Run: headless pygame with SDL's dummy video driver; simulated clock (each Clock.tick advances the game by its frame time, no real sleeping); random seed 0; keys injected as events and as key.get_pressed() state; mouse plan: one left click at the window centre at the start of phase 2, then a move to the lower-right quarter at the start of phase 3.
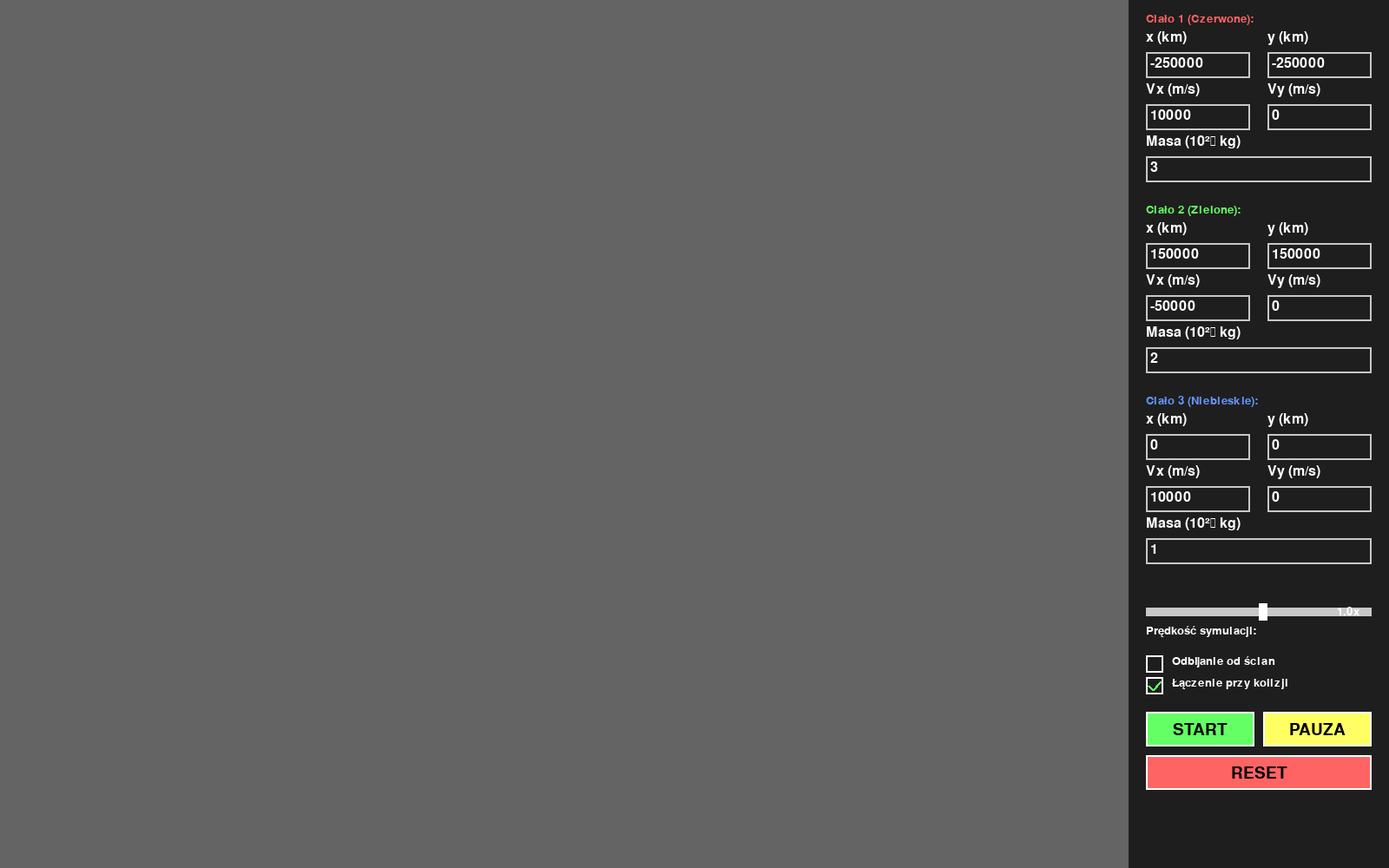
Frame 1 of 4 · flips 1–60 · no input
Frame 2 of 4 · flips 61–180 · clicked the window centre · tapped SPACE, RETURN · held RIGHT (→), D · screen unchanged from frame 1, image omitted
Frame 3 of 4 · flips 181–300 · moved the mouse to the lower-right quarter · held DOWN (↓), S · screen unchanged from frame 2, image omitted
Frame 4 of 4 · flips 301–420 · held LEFT (←), A, UP (↑), W · screen unchanged from frame 3, image omitted

The pygame program that drew these frames:

import pygame
import math
import sys

# Inicjalizacja pygame
pygame.init()

# Stałe
WIDTH, HEIGHT = 1600, 1000
PANEL_WIDTH = 300
SIM_WIDTH = WIDTH - PANEL_WIDTH
G = 6.67430e-11  # Stała grawitacyjna (skalowana dla wizualizacji)
SCALE = 1e9  # Skala do konwersji metrów na piksele
DT_BASE = 1000  # Bazowy krok czasowy w sekundach

# Kolory
WHITE = (255, 255, 255)
BLACK = (0, 0, 0)
GRAY = (200, 200, 200)
DARK_GRAY = (100, 100, 100)
BLUE = (100, 150, 255)
RED = (255, 100, 100)
GREEN = (100, 255, 100)
YELLOW = (255, 255, 100)
ORANGE = (255, 165, 0)

COLORS = [RED, GREEN, BLUE, YELLOW, ORANGE]

class Body:
    def __init__(self, x, y, vx, vy, mass, color):
        self.x = x
        self.y = y
        self.vx = vx
        self.vy = vy
        self.mass = mass
        self.color = color
        self.trail = []
        self.max_trail = 500
        self.current_force_x = 0.0  # Składowa X siły
        self.current_force_y = 0.0  # Składowa Y siły
        self.current_force = 0.0    # Siła wypadkowa
        
    def get_radius(self):
        # Masa Ziemi = 5.972 × 10^24 kg
        # Promień Ziemi jako odniesienie = 10 pikseli
        earth_mass = 5.972e24
        earth_radius_pixels = 10
        
        # Promień proporcjonalny do rzeczywistego promienia (R ~ M^(1/3) dla stałej gęstości)
        # Ale używamy bardziej subtelnej zależności dla lepszej wizualizacji
        radius = earth_radius_pixels * (self.mass / earth_mass) ** 0.35
        return max(4, min(40, radius))  # Ograniczenie 4-40 pikseli
    
    def update_position(self, dt, walls_enabled=False):
        self.x += self.vx * dt
        self.y += self.vy * dt
        
        # Odbijanie od ścian jeśli włączone
        if walls_enabled:
            # Granice w metrach (obszar symulacji)
            max_x = (SIM_WIDTH / 2) * SCALE
            max_y = (HEIGHT / 2) * SCALE
            
            # Odbicie od lewej/prawej ściany
            if self.x < -max_x:
                self.x = -max_x
                self.vx = abs(self.vx) * 0.95  # Odbicie z małą stratą energii
            elif self.x > max_x:
                self.x = max_x
                self.vx = -abs(self.vx) * 0.95
            
            # Odbicie od górnej/dolnej ściany
            if self.y < -max_y:
                self.y = -max_y
                self.vy = abs(self.vy) * 0.95
            elif self.y > max_y:
                self.y = max_y
                self.vy = -abs(self.vy) * 0.95
        
        # Dodaj do śladu
        screen_x = int(self.x / SCALE + SIM_WIDTH / 2)
        screen_y = int(HEIGHT / 2 - self.y / SCALE)
        self.trail.append((screen_x, screen_y))
        
        if len(self.trail) > self.max_trail:
            self.trail.pop(0)
    
    def apply_force(self, fx, fy, dt):
        """Aplikuje siłę do ciała"""
        ax = fx / self.mass
        ay = fy / self.mass
        self.vx += ax * dt
        self.vy += ay * dt
    
    def distance_to(self, other):
        """Oblicza odległość do innego ciała"""
        dx = other.x - self.x
        dy = other.y - self.y
        return math.sqrt(dx**2 + dy**2)
    
    def draw(self, screen):
        """Rysuje ciało i jego ślad"""
        # Rysuj ślad
        if len(self.trail) > 1:
            pygame.draw.lines(screen, self.color, False, self.trail, 1)
        
        # Rysuj ciało
        screen_x = int(self.x / SCALE + SIM_WIDTH / 2)
        screen_y = int(HEIGHT / 2 - self.y / SCALE)
        radius = int(self.get_radius())
        pygame.draw.circle(screen, self.color, (screen_x, screen_y), radius)
        pygame.draw.circle(screen, WHITE, (screen_x, screen_y), radius, 1)


class InputBox:
    def __init__(self, x, y, w, h, label, default_text=''):
        self.rect = pygame.Rect(x, y, w, h)
        self.color = GRAY
        self.text = default_text
        self.label = label
        self.active = False
        self.font = pygame.font.Font(None, 24)
        
    def handle_event(self, event):
        if event.type == pygame.MOUSEBUTTONDOWN:
            if self.rect.collidepoint(event.pos):
                self.active = True
                self.color = BLUE
            else:
                self.active = False
                self.color = GRAY
                
        if event.type == pygame.KEYDOWN and self.active:
            if event.key == pygame.K_RETURN:
                self.active = False
                self.color = GRAY
            elif event.key == pygame.K_BACKSPACE:
                self.text = self.text[:-1]
            else:
                if len(self.text) < 15:
                    self.text += event.unicode
    
    def draw(self, screen):
        # Rysuj label
        label_surface = self.font.render(self.label, True, WHITE)
        screen.blit(label_surface, (self.rect.x, self.rect.y - 25))
        
        # Rysuj box
        pygame.draw.rect(screen, self.color, self.rect, 2)
        text_surface = self.font.render(self.text, True, WHITE)
        screen.blit(text_surface, (self.rect.x + 5, self.rect.y + 5))
    
    def get_value(self):
        try:
            return float(self.text) if self.text else 0.0
        except:
            return 0.0


class Button:
    def __init__(self, x, y, w, h, text, color=GRAY):
        self.rect = pygame.Rect(x, y, w, h)
        self.text = text
        self.color = color
        self.font = pygame.font.Font(None, 28)
        
    def draw(self, screen):
        pygame.draw.rect(screen, self.color, self.rect)
        pygame.draw.rect(screen, WHITE, self.rect, 2)
        text_surface = self.font.render(self.text, True, BLACK)
        text_rect = text_surface.get_rect(center=self.rect.center)
        screen.blit(text_surface, text_rect)
    
    def is_clicked(self, pos):
        return self.rect.collidepoint(pos)


class Simulator:
    def __init__(self):
        self.screen = pygame.display.set_mode((WIDTH, HEIGHT))
        pygame.display.set_caption("Symulator Problemu 3 Ciał")
        self.clock = pygame.time.Clock()
        self.running = True
        self.simulating = False
        
        self.bodies = []
        self.speed = 1.0
        self.merge_enabled = True  # Włączone łączenie ciał
        self.walls_enabled = False  # Wyłączone ściany (odbijanie)
        
        # Tworzenie input boxów dla trzech ciał
        self.input_boxes = []
        start_y = 60
        spacing = 60
        
        for i in range(3):
            y_offset = i * 220
            
            # Para x, y w jednym rzędzie
            self.input_boxes.append(InputBox(SIM_WIDTH + 20, start_y + y_offset, 120, 30, "x (km)", "0"))
            self.input_boxes.append(InputBox(SIM_WIDTH + 160, start_y + y_offset, 120, 30, "y (km)", "0"))
            
            # Para Vx, Vy w drugim rzędzie
            self.input_boxes.append(InputBox(SIM_WIDTH + 20, start_y + spacing + y_offset, 120, 30, "Vx (m/s)", "0"))
            self.input_boxes.append(InputBox(SIM_WIDTH + 160, start_y + spacing + y_offset, 120, 30, "Vy (m/s)", "0"))
            
            # Masa w trzecim rzędzie
            self.input_boxes.append(InputBox(SIM_WIDTH + 20, start_y + 2*spacing + y_offset, 260, 30, "Masa (10²⁴ kg)", "1"))
        
        # Przyciski - przesunięte niżej aby nie nachodzić na pola
        button_start_y = 820
        self.start_button = Button(SIM_WIDTH + 20, button_start_y, 125, 40, "START", GREEN)
        self.pause_button = Button(SIM_WIDTH + 155, button_start_y, 125, 40, "PAUZA", YELLOW)
        self.reset_button = Button(SIM_WIDTH + 20, button_start_y + 50, 260, 40, "RESET", RED)
        
        # Checkboxy dla opcji 
        checkbox_start_y = button_start_y - 40
        self.merge_checkbox_rect = pygame.Rect(SIM_WIDTH + 20, checkbox_start_y, 20, 20)
        self.walls_checkbox_rect = pygame.Rect(SIM_WIDTH + 20, checkbox_start_y - 25, 20, 20)
        
        # Slider prędkości - nad przyciskami
        self.speed_slider_rect = pygame.Rect(SIM_WIDTH + 20, 700, 260, 10)
        self.speed_slider_handle = pygame.Rect(SIM_WIDTH + 20 + 130, 695, 10, 20)
        self.dragging_slider = False
        
        self.font = pygame.font.Font(None, 28)
        self.small_font = pygame.font.Font(None, 20)
        
        # Ustaw domyślne wartości dla przykładowej konfiguracji
        self.set_default_values()
    
    def set_default_values(self):
        # Ciało 1 - lewa strona
        self.input_boxes[0].text = "-250000"  # x
        self.input_boxes[1].text = "-250000"     # y
        self.input_boxes[2].text = "10000"     # vx
        self.input_boxes[3].text = "0"  # vy
        self.input_boxes[4].text = "3"     # masa
        
        # Ciało 2 - prawa strona zielone
        self.input_boxes[5].text = "150000"   # x
        self.input_boxes[6].text = "150000"     # y
        self.input_boxes[7].text = "-50000"     # vx
        self.input_boxes[8].text = "0" # vy
        self.input_boxes[9].text = "2"     # masa
        
        # Ciało 3 - góra niebieskie
        self.input_boxes[10].text = "0"    # x
        self.input_boxes[11].text = "0"  # y
        self.input_boxes[12].text = "10000" # vx
        self.input_boxes[13].text = "0"    # vy
        self.input_boxes[14].text = "1"    # masa
    
    def clear_inputs(self):
        for box in self.input_boxes:
            box.text = "0"
    
    def create_bodies(self):
        self.bodies = []
        for i in range(3):
            idx = i * 5
            x = self.input_boxes[idx].get_value() * 1e6  # km na metry
            y = self.input_boxes[idx + 1].get_value() * 1e6
            vx = self.input_boxes[idx + 2].get_value()
            vy = self.input_boxes[idx + 3].get_value()
            mass = self.input_boxes[idx + 4].get_value() * 1e30  # 10^24 kg
            
            if mass > 0:  # Tylko jeśli masa jest większa od 0
                body = Body(x, y, vx, vy, mass, COLORS[i])
                self.bodies.append(body)
    
    def calculate_forces(self):
        forces = [(0, 0) for _ in self.bodies]
        
        for i, body1 in enumerate(self.bodies):
            for j, body2 in enumerate(self.bodies):
                if i != j:
                    dx = body2.x - body1.x
                    dy = body2.y - body1.y
                    distance = math.sqrt(dx**2 + dy**2)
                    
                    # Unikaj dzielenia przez zero
                    if distance < 1e6:  # 1000 km
                        distance = 1e6
                    
                    # Siła grawitacyjna
                    force = G * body1.mass * body2.mass / (distance ** 2)
                    
                    # Składowe siły
                    fx = force * dx / distance
                    fy = force * dy / distance
                    
                    forces[i] = (forces[i][0] + fx, forces[i][1] + fy)
        
        # Zapisz składowe i wielkość siły dla każdego ciała
        for i, body in enumerate(self.bodies):
            body.current_force_x = forces[i][0]
            body.current_force_y = forces[i][1]
            body.current_force = math.sqrt(forces[i][0]**2 + forces[i][1]**2)
        
        return forces
    
    def merge_bodies(self):
        merged = True
        while merged:
            merged = False
            for i in range(len(self.bodies)):
                for j in range(i + 1, len(self.bodies)):
                    if i < len(self.bodies) and j < len(self.bodies):
                        distance = self.bodies[i].distance_to(self.bodies[j])
                        
                        # Jeśli odległość jest mniejsza niż suma promieni
                        min_distance = (self.bodies[i].get_radius() + self.bodies[j].get_radius()) * SCALE
                        
                        if distance < min_distance:  # Próg łączenia
                            # Zachowanie pędu i masy
                            total_mass = self.bodies[i].mass + self.bodies[j].mass
                            
                            new_vx = (self.bodies[i].vx * self.bodies[i].mass + 
                                     self.bodies[j].vx * self.bodies[j].mass) / total_mass
                            new_vy = (self.bodies[i].vy * self.bodies[i].mass + 
                                     self.bodies[j].vy * self.bodies[j].mass) / total_mass
                            
                            new_x = (self.bodies[i].x * self.bodies[i].mass + 
                                    self.bodies[j].x * self.bodies[j].mass) / total_mass
                            new_y = (self.bodies[i].y * self.bodies[i].mass + 
                                    self.bodies[j].y * self.bodies[j].mass) / total_mass
                            
                            # Mieszaj kolory
                            new_color = tuple((c1 + c2) // 2 for c1, c2 in 
                                            zip(self.bodies[i].color, self.bodies[j].color))
                            
                            # Utwórz nowe ciało
                            new_body = Body(new_x, new_y, new_vx, new_vy, total_mass, new_color)
                            
                            # Usuń stare ciała i dodaj nowe
                            if j < len(self.bodies):
                                self.bodies.pop(j)
                            if i < len(self.bodies):
                                self.bodies.pop(i)
                            self.bodies.append(new_body)
                            
                            merged = True
                            break
                if merged:
                    break
    
    def update_simulation(self):
        if not self.simulating or len(self.bodies) == 0:
            return
        
        dt = DT_BASE * self.speed
        
        # Oblicz siły
        forces = self.calculate_forces()
        
        # Aplikuj siły i aktualizuj pozycje
        for i, body in enumerate(self.bodies):
            body.apply_force(forces[i][0], forces[i][1], dt)
            body.update_position(dt, self.walls_enabled)
        
        # Sprawdź czy ciała się zderzają (tylko jeśli włączone)
        if self.merge_enabled:
            self.merge_bodies()
    
    def handle_events(self):
        for event in pygame.event.get():
            if event.type == pygame.QUIT:
                self.running = False
            
            # Pauza/wznowienie spacją
            if event.type == pygame.KEYDOWN:
                if event.key == pygame.K_SPACE and len(self.bodies) > 0:
                    self.simulating = not self.simulating
            
            # Obsługa input boxów
            for box in self.input_boxes:
                box.handle_event(event)
            
            # Obsługa przycisków
            if event.type == pygame.MOUSEBUTTONDOWN:
                pos = event.pos
                
                if self.start_button.is_clicked(pos):
                    self.create_bodies()
                    self.simulating = True
                
                elif self.pause_button.is_clicked(pos):
                    if len(self.bodies) > 0:
                        self.simulating = not self.simulating
                    
                elif self.reset_button.is_clicked(pos):
                    self.simulating = False
                    self.bodies = []
                    self.clear_inputs()
                    self.set_default_values()
                
                # Obsługa checkboxów (tylko gdy symulacja nie działa)
                elif not self.simulating:
                    if self.merge_checkbox_rect.collidepoint(pos):
                        self.merge_enabled = not self.merge_enabled
                    elif self.walls_checkbox_rect.collidepoint(pos):
                        self.walls_enabled = not self.walls_enabled
                
                # Slider
                if self.speed_slider_handle.collidepoint(event.pos):
                    self.dragging_slider = True
            
            if event.type == pygame.MOUSEBUTTONUP:
                self.dragging_slider = False
            
            if event.type == pygame.MOUSEMOTION and self.dragging_slider:
                # Aktualizuj pozycję slidera
                new_x = max(self.speed_slider_rect.x, 
                           min(event.pos[0], self.speed_slider_rect.x + self.speed_slider_rect.width))
                self.speed_slider_handle.x = new_x
                
                # Oblicz prędkość (0.1 do 100)
                ratio = (new_x - self.speed_slider_rect.x) / self.speed_slider_rect.width
                self.speed = 0.01 + ratio * 199.99
    
    def draw(self):
        self.screen.fill(BLACK)
        
        # Rysuj obszar symulacji z ramką jeśli włączona
        pygame.draw.rect(self.screen, DARK_GRAY, (0, 0, SIM_WIDTH, HEIGHT))
        
        # Rysuj ramkę ścian jeśli włączona
        if self.walls_enabled:
            pygame.draw.rect(self.screen, YELLOW, (2, 2, SIM_WIDTH - 4, HEIGHT - 4), 3)
        
        # Rysuj ciała
        for body in self.bodies:
            body.draw(self.screen)
        
        # Rysuj panel kontrolny
        pygame.draw.rect(self.screen, (30, 30, 30), (SIM_WIDTH, 0, PANEL_WIDTH, HEIGHT))
        
        # Rysuj nagłówki ciał z lepszym odstępem
        headers = ["Ciało 1 (Czerwone):", "Ciało 2 (Zielone):", "Ciało 3 (Niebieskie):"]
        header_y_positions = [35, 255, 475]  # Dokładne pozycje Y dla każdego nagłówka
        
        for i, (header, y_pos) in enumerate(zip(headers, header_y_positions)):
            header_surface = self.small_font.render(header, True, COLORS[i])
            self.screen.blit(header_surface, (SIM_WIDTH + 20, y_pos - 20))
        
        # Rysuj input boxy
        for box in self.input_boxes:
            box.draw(self.screen)
        
        # Rysuj przyciski
        self.start_button.draw(self.screen)
        self.pause_button.draw(self.screen)
        self.reset_button.draw(self.screen)
        
        # Wyświetl siły działające na ciała (prawy panel)
        if len(self.bodies) > 0 and self.simulating:
            force_y = 550
            force_x = 10
            force_title = self.small_font.render("Siły działające:", True, WHITE)
            self.screen.blit(force_title, (force_x, force_y))
            
            body_names = ["Czerwone", "Zielone", "Niebieskie", "Pomarańczowe", "Żółte"]
            for i, body in enumerate(self.bodies[:3]):  # Maksymalnie 3 ciała
                y_offset = force_y + 20 + i * 65
                
                # Nazwa ciała
                name_text = f"{body_names[i]}:"
                name_surface = self.small_font.render(name_text, True, body.color)
                self.screen.blit(name_surface, (force_x, y_offset))
                
                # Oblicz kąt kierunku siły (0-359 stopni)
                angle_rad = math.atan2(body.current_force_y, body.current_force_x)
                angle_deg = (math.degrees(angle_rad) + 360) % 360
                
                # Siła wypadkowa Fw
                fw_text = f"Fw={body.current_force:.2e} N"
                fw_surface = self.small_font.render(fw_text, True, WHITE)
                self.screen.blit(fw_surface, (force_x, y_offset + 15))
                
                # Kierunek
                dir_text = f"Kierunek: {angle_deg:.0f}°"
                dir_surface = self.small_font.render(dir_text, True, WHITE)
                self.screen.blit(dir_surface, (force_x, y_offset + 30))
                
                # Składowe Fx i Fy
                fx_text = f"Fx={body.current_force_x:.2e} N"
                fy_text = f"Fy={body.current_force_y:.2e} N"
                fx_surface = self.small_font.render(fx_text, True, WHITE)
                fy_surface = self.small_font.render(fy_text, True, WHITE)
                self.screen.blit(fx_surface, (force_x, y_offset + 45))
                self.screen.blit(fy_surface, (force_x + 130, y_offset + 45))
        
        # Rysuj checkboxy dla opcji
        # Checkbox łączenia ciał
        checkbox_color = DARK_GRAY if self.simulating else WHITE
        pygame.draw.rect(self.screen, checkbox_color, self.merge_checkbox_rect, 2)
        if self.merge_enabled:
            pygame.draw.line(self.screen, GREEN, 
                           (self.merge_checkbox_rect.x + 3, self.merge_checkbox_rect.y + 10),
                           (self.merge_checkbox_rect.x + 8, self.merge_checkbox_rect.y + 15), 3)
            pygame.draw.line(self.screen, GREEN,
                           (self.merge_checkbox_rect.x + 8, self.merge_checkbox_rect.y + 15),
                           (self.merge_checkbox_rect.x + 17, self.merge_checkbox_rect.y + 5), 3)
        
        merge_label = self.small_font.render("Łączenie przy kolizji", True, checkbox_color)
        self.screen.blit(merge_label, (self.merge_checkbox_rect.x + 30, self.merge_checkbox_rect.y))
        
        # Checkbox ścian
        pygame.draw.rect(self.screen, checkbox_color, self.walls_checkbox_rect, 2)
        if self.walls_enabled:
            pygame.draw.line(self.screen, GREEN,
                           (self.walls_checkbox_rect.x + 3, self.walls_checkbox_rect.y + 10),
                           (self.walls_checkbox_rect.x + 8, self.walls_checkbox_rect.y + 15), 3)
            pygame.draw.line(self.screen, GREEN,
                           (self.walls_checkbox_rect.x + 8, self.walls_checkbox_rect.y + 15),
                           (self.walls_checkbox_rect.x + 17, self.walls_checkbox_rect.y + 5), 3)
        
        walls_label = self.small_font.render("Odbijanie od ścian", True, checkbox_color)
        self.screen.blit(walls_label, (self.walls_checkbox_rect.x + 30, self.walls_checkbox_rect.y))
        
        # Rysuj slider prędkości
        speed_label = self.small_font.render("Prędkość symulacji:", True, WHITE)
        self.screen.blit(speed_label, (SIM_WIDTH + 20, 720))
        
        pygame.draw.rect(self.screen, GRAY, self.speed_slider_rect)
        pygame.draw.rect(self.screen, WHITE, self.speed_slider_handle)
        
        speed_text = self.small_font.render(f"{self.speed:.1f}x", True, WHITE)
        self.screen.blit(speed_text, (SIM_WIDTH + 240, 698))
        
        # Informacje o symulacji (lewy górny róg)
        if len(self.bodies) > 0:
            info_y = 10
            info_surface = self.small_font.render(f"Liczba ciał: {len(self.bodies)}", True, WHITE)
            self.screen.blit(info_surface, (10, info_y))
            
            # Info o sterowaniu
            if self.simulating:
                status_text = "Symulacja działa"
                status_color = GREEN
            else:
                status_text = "PAUZA"
                status_color = YELLOW
            status_surface = self.small_font.render(status_text, True, status_color)
            self.screen.blit(status_surface, (10, info_y + 25))
        
        # Prędkości w lewym dolnym rogu
        if len(self.bodies) > 0 and self.simulating:
            vel_start_y = HEIGHT - 210
            vel_title = self.small_font.render("Prędkości:", True, WHITE)
            self.screen.blit(vel_title, (10, vel_start_y))
            
            body_names = ["Czerwone", "Zielone", "Niebieskie", "Pomarańczowe", "Żółte"]
            
            for i, body in enumerate(self.bodies[:3]):  # Maksymalnie 3 ciała
                y_offset = vel_start_y + 20 + i * 60
                
                # Nazwa ciała
                name_surface = self.small_font.render(f"{body_names[i]}:", True, body.color)
                self.screen.blit(name_surface, (10, y_offset))
                
                # Prędkość wypadkowa
                velocity = math.sqrt(body.vx**2 + body.vy**2)
                vel_value = f"V={velocity:.1f} m/s"
                vel_value_surface = self.small_font.render(vel_value, True, WHITE)
                self.screen.blit(vel_value_surface, (10, y_offset + 15))
                
                # Składowe prędkości
                vx_text = f"Vx={body.vx:.1f} m/s"
                vy_text = f"Vy={body.vy:.1f} m/s"
                vx_surface = self.small_font.render(vx_text, True, WHITE)
                vy_surface = self.small_font.render(vy_text, True, WHITE)
                self.screen.blit(vx_surface, (10, y_offset + 30))
                self.screen.blit(vy_surface, (10, y_offset + 43))
        
        pygame.display.flip()
    
    def run(self):
        while self.running:
            self.handle_events()
            self.update_simulation()
            self.draw()
            self.clock.tick(60)
        
        pygame.quit()
        sys.exit()


if __name__ == "__main__":
    simulator = Simulator()
    simulator.run()
